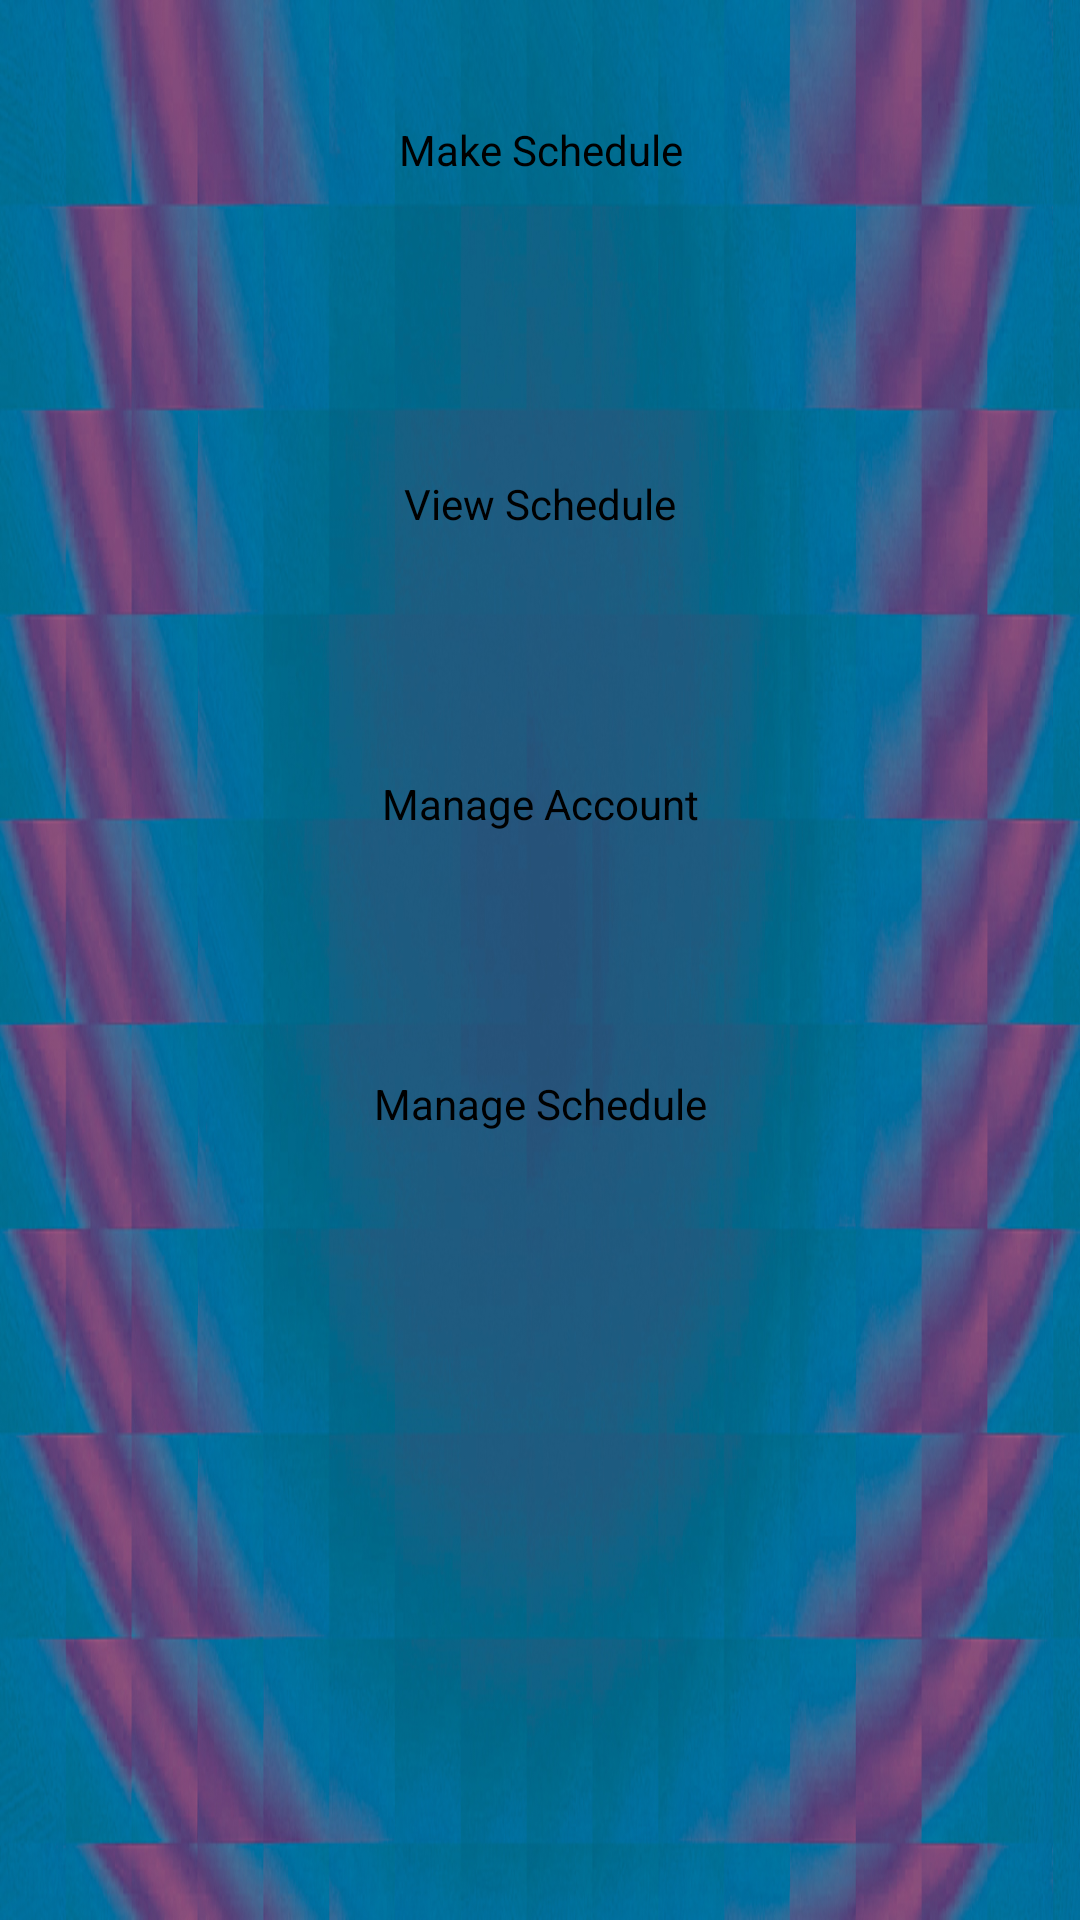

Produce the Android XML layout that renders to this screen, including the resource entries it uses.
<!-- AndroidManifest.xml: application theme AppTheme -->
<!-- res/layout/activity_student.xml -->
<?xml version="1.0" encoding="utf-8"?>

<RelativeLayout xmlns:android="http://schemas.android.com/apk/res/android"
    xmlns:tools="http://schemas.android.com/tools"
    android:layout_width="match_parent"
    android:layout_height="match_parent" 
    tools:context="com.mattih.studentactivitymanagemet.StudentActivity"
    android:background="@drawable/bg">

    <Button
        android:id="@+id/view_schedule_btn"
        android:layout_width="wrap_content"
        android:layout_height="100dp"
        android:layout_alignParentLeft="true"
        android:layout_alignRight="@+id/manage_schedule_btn"
        android:layout_below="@+id/mk_schedule_btn"
        android:layout_marginTop="18dp"
        android:background="@drawable/btn_style"
        android:text="@string/view_schedule_text" />

    <Button
        android:id="@+id/manage_account_btn"
        android:layout_width="wrap_content"
        android:layout_height="100dp"
        android:layout_alignParentLeft="true"
        android:layout_alignParentRight="true"
        android:layout_below="@+id/view_schedule_btn"
        android:background="@drawable/btn_style"
        android:text="Manage Account" />

    <Button
        android:id="@+id/manage_schedule_btn"
        android:layout_width="wrap_content"
        android:layout_height="100dp"
        android:layout_alignParentLeft="true"
        android:layout_alignParentRight="true"
        android:layout_below="@+id/manage_account_btn"
        android:background="@drawable/btn_style"
        android:text="Manage Schedule" />

    <Button
        android:id="@+id/mk_schedule_btn"
        android:layout_width="wrap_content"
        android:layout_height="100dp"
        android:layout_alignParentLeft="true"
        android:layout_alignParentRight="true"
        android:layout_alignParentTop="true"
        android:background="@drawable/btn_style"
        android:text="@string/make_schedule_text" />

</RelativeLayout>
<!-- resources referenced by this layout -->
<resources>
  <!-- drawable bg: png bitmap (drawable-hdpi, 417857 bytes) -->
  <string name="make_schedule_text">Make Schedule</string>
  <string name="view_schedule_text">View Schedule</string>
  <style name="AppTheme" parent="AppBaseTheme">
          
      </style>
  <style name="AppBaseTheme" parent="android:Theme.Light">
          
      </style>
</resources>
